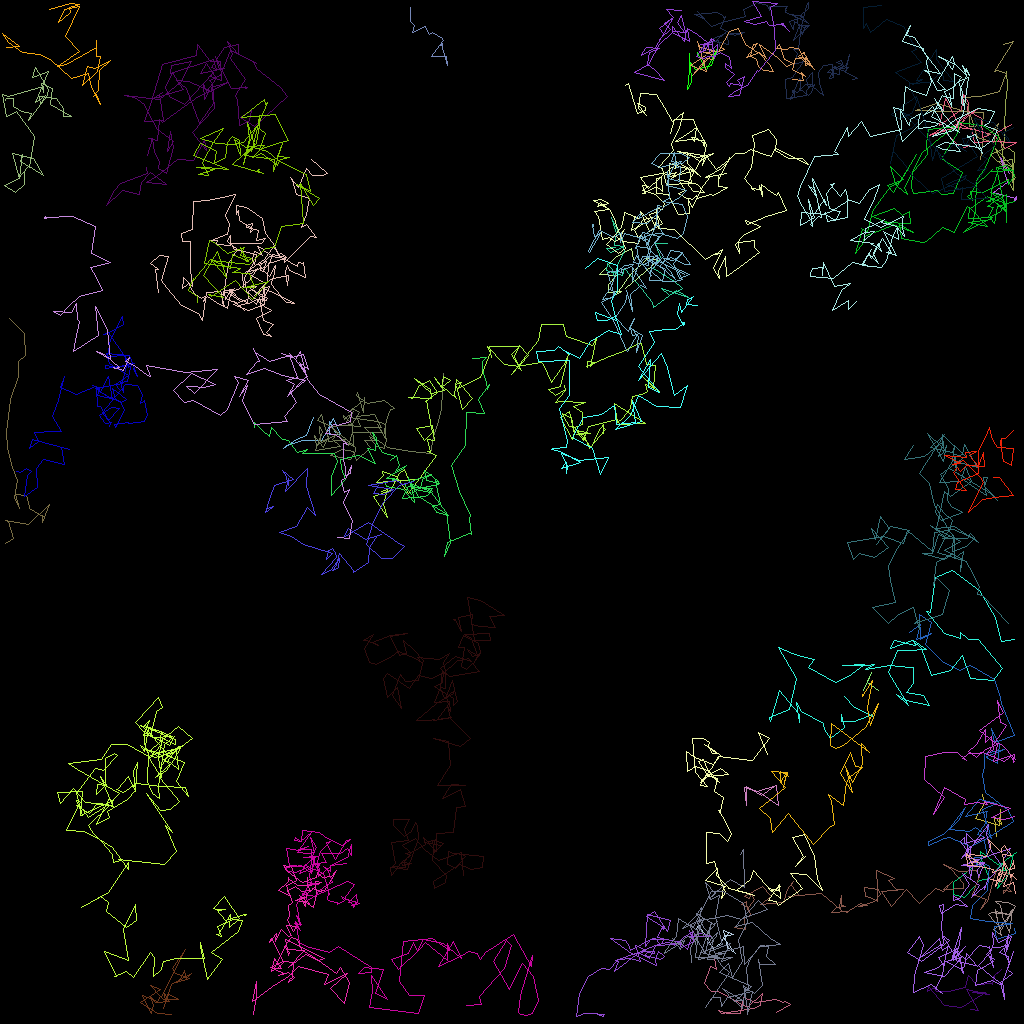

The file beside this chart, header and first rows:
traj_idx, frame, x, y, z
9, 0, 109.7, 86.19, 0.0
9, 1, 108.4, 85.19, 0.0
9, 2, 108.9, 84, 0.0
9, 3, 107.9, 86.21, 0.0
302, 7, 105.3, 90.35, 0.0
11, 0, 122.7, 99.23, 0.0
11, 1, 123, 100.4, 0.0
11, 2, 121.9, 102.2, 0.0
11, 3, 124.9, 103.1, 0.0
11, 4, 125, 101.1, 0.0
11, 5, 125, 102.3, 0.0
11, 6, 125.1, 103, 0.0
11, 7, 124.3, 102, 0.0
11, 8, 124.5, 104.5, 0.0
16, 0, 91.05, 116.6, 0.0
16, 1, 90.35, 117.2, 0.0
16, 2, 91.91, 119.1, 0.0
16, 3, 90.92, 118.4, 0.0
16, 4, 90.39, 116.3, 0.0
16, 5, 91.66, 116.8, 0.0
16, 6, 90.54, 117, 0.0
16, 7, 90.06, 117.8, 0.0
16, 8, 89.08, 118.5, 0.0
16, 9, 87.3, 115.5, 0.0
16, 10, 86.94, 116.2, 0.0
27, 0, 39.14, 52.18, 0.0
27, 1, 38.2, 54.32, 0.0
27, 2, 36.94, 54.89, 0.0
27, 3, 35.33, 56.02, 0.0
27, 4, 35.69, 55.63, 0.0
27, 5, 37.7, 54.98, 0.0
27, 6, 40.07, 55.01, 0.0
27, 7, 40.51, 54.39, 0.0
27, 8, 41.57, 52.28, 0.0
27, 9, 42.52, 54.2, 0.0
27, 10, 41.13, 54.23, 0.0
27, 11, 41.11, 52.6, 0.0
27, 12, 41.93, 53.99, 0.0
1, 0, 79.13, 32.32, 0.0
1, 1, 78.82, 30.99, 0.0
1, 2, 76.86, 32.16, 0.0
1, 3, 74.91, 34.24, 0.0
1, 4, 76.97, 34.34, 0.0
1, 5, 76, 35.55, 0.0
1, 6, 75.98, 36.52, 0.0
1, 7, 77.6, 36.4, 0.0
1, 8, 76.95, 36.78, 0.0
1, 9, 78.69, 34.3, 0.0
1, 10, 80.94, 32.13, 0.0
1, 11, 80.72, 32.2, 0.0
1, 12, 82.25, 32.49, 0.0
1, 14, 78.16, 36.04, 0.0
13, 0, 124.9, 107.9, 0.0
13, 1, 125.5, 108.1, 0.0
13, 2, 124.7, 111, 0.0
13, 3, 126, 109.3, 0.0
13, 4, 126.6, 106.8, 0.0
13, 5, 127.0, 106.5, 0.0
13, 6, 125.8, 107.4, 0.0
13, 7, 124.4, 108.8, 0.0
... 5,020 more rows
